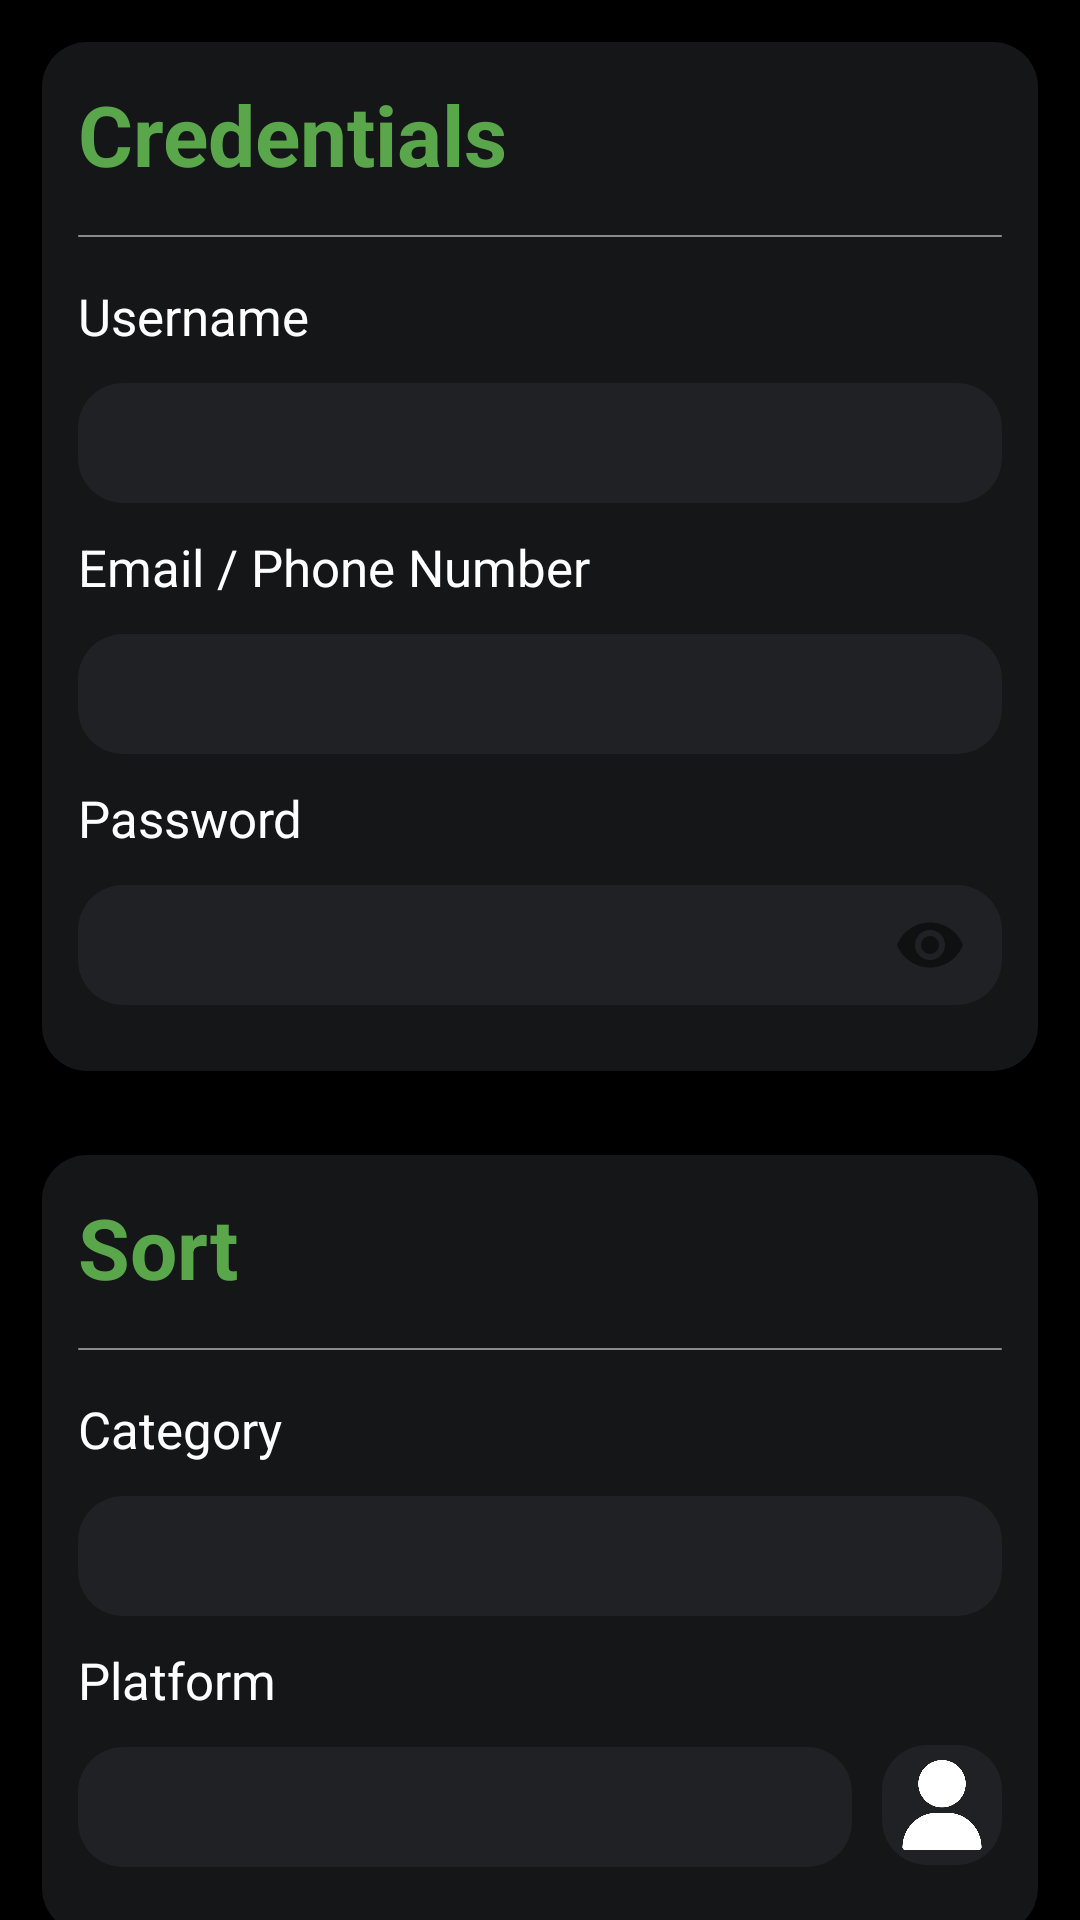

Write the Android layout XML for this screen, with the resource values it uses.
<!-- AndroidManifest.xml: activity theme Theme.AppCompat.DayNight.NoActionBar -->
<!-- res/layout/activity_add_account.xml -->
<?xml version="1.0" encoding="utf-8"?>
<ScrollView xmlns:android="http://schemas.android.com/apk/res/android"
    xmlns:app="http://schemas.android.com/apk/res-auto"
    xmlns:tools="http://schemas.android.com/tools"
    android:layout_width="match_parent"
    android:layout_height="match_parent"
    android:background="@color/black"
    android:orientation="vertical"
    tools:context=".AddAccountActivity">

    <LinearLayout
        android:layout_width="match_parent"
        android:layout_height="match_parent"
        android:orientation="vertical">

        <LinearLayout
            style="@style/section_container"
            android:layout_width="match_parent"
            android:layout_height="wrap_content"
            android:layout_margin="14dp"
            android:orientation="vertical">

            <TextView
                android:id="@+id/textView"
                style="@style/section_title"
                android:layout_width="match_parent"
                android:layout_height="wrap_content"
                android:text="Credentials" />

            <View
                android:id="@+id/view"
                android:layout_width="match_parent"
                android:layout_height="0.5dp"
                android:layout_marginTop="15dp"
                android:layout_marginBottom="15dp"
                android:background="@drawable/bg_shape"
                android:backgroundTint="@color/white" />

            <TextView
                android:id="@+id/textView3"
                android:layout_width="match_parent"
                android:layout_height="wrap_content"
                android:text="Username"
                android:textColor="@color/white"
                android:textSize="17sp" />

            <com.google.android.material.textfield.TextInputLayout
                android:id="@+id/username_text_input_layout"
                android:layout_width="match_parent"
                android:layout_height="wrap_content"
                app:endIconMode="clear_text">

                <EditText
                    android:id="@+id/username_input"
                    style="@style/input_text"
                    android:layout_width="match_parent"
                    android:inputType="text" />
            </com.google.android.material.textfield.TextInputLayout>

            <TextView
                android:id="@+id/textView4"
                android:layout_width="match_parent"
                android:layout_height="wrap_content"
                android:text="Email / Phone Number"
                android:textColor="@color/white"
                android:textSize="17sp" />

            <com.google.android.material.textfield.TextInputLayout
                android:id="@+id/emil_text_input_layout"
                android:layout_width="match_parent"
                android:layout_height="wrap_content"
                app:endIconMode="clear_text">

                <EditText
                    android:id="@+id/email_input"
                    style="@style/input_text"
                    android:layout_width="match_parent"
                    android:inputType="textEmailAddress" />
            </com.google.android.material.textfield.TextInputLayout>

            <TextView
                android:id="@+id/textView2"
                android:layout_width="match_parent"
                android:layout_height="wrap_content"
                android:text="Password"
                android:textColor="@color/white"
                android:textSize="17sp" />

            <com.google.android.material.textfield.TextInputLayout
                android:layout_width="match_parent"
                android:layout_height="wrap_content"
                app:passwordToggleEnabled="true">

                <EditText
                    android:id="@+id/password_input"
                    style="@style/input_text"
                    android:layout_width="match_parent"
                    android:layout_height="40dp"
                    android:inputType="textPassword"
                    android:textColorHighlight="@color/black"
                    android:textColorLink="@color/secondary" />
            </com.google.android.material.textfield.TextInputLayout>
        </LinearLayout>

        <LinearLayout
            style="@style/section_container"
            android:layout_width="match_parent"
            android:layout_height="wrap_content"
            android:layout_margin="14dp"
            android:orientation="vertical">

            <TextView
                android:id="@+id/textView5"
                style="@style/section_title"
                android:layout_width="match_parent"
                android:layout_height="wrap_content"
                android:text="Sort" />

            <View
                android:id="@+id/view2"
                android:layout_width="match_parent"
                android:layout_height="0.5dp"
                android:layout_marginTop="15dp"
                android:layout_marginBottom="15dp"
                android:background="@drawable/bg_shape"
                android:backgroundTint="@color/white" />

            <TextView
                android:id="@+id/textView6"
                android:layout_width="match_parent"
                android:layout_height="wrap_content"
                android:text="Category"
                android:textColor="@color/white"
                android:textSize="17sp" />

            <com.google.android.material.textfield.TextInputLayout
                android:id="@+id/category_text_input_layout"
                android:layout_width="match_parent"
                android:layout_height="wrap_content"
                app:endIconMode="clear_text">

                <AutoCompleteTextView
                    android:id="@+id/category_input"
                    style="@style/input_text"
                    android:dropDownHeight="200dp"
                    android:completionThreshold="1"
                    android:nextFocusDown="@id/platform_input"
                    android:layout_width="match_parent"
                    android:inputType="text" />
            </com.google.android.material.textfield.TextInputLayout>

            <TextView
                android:id="@+id/textView7"
                android:layout_width="match_parent"
                android:layout_height="wrap_content"
                android:text="Platform"
                android:textColor="@color/white"
                android:textSize="17sp" />

            <RelativeLayout
                android:layout_width="match_parent"
                android:layout_height="wrap_content">

                <com.google.android.material.textfield.TextInputLayout
                    android:id="@+id/platform_text_input_layout"
                    android:layout_width="match_parent"
                    android:layout_height="wrap_content"
                    android:layout_toStartOf="@id/platform_img"
                    app:endIconMode="clear_text">

                    <AutoCompleteTextView
                        android:id="@+id/platform_input"
                        style="@style/input_text"
                        android:layout_width="match_parent"
                        android:completionThreshold="1"
                        android:dropDownHeight="200dp"
                        android:imeOptions="actionDone"
                        android:inputType="text" />
                </com.google.android.material.textfield.TextInputLayout>

                <ImageView
                    android:id="@+id/platform_img"
                    android:layout_width="40dp"
                    android:layout_height="40dp"
                    android:layout_alignParentEnd="true"
                    android:layout_centerVertical="true"
                    android:layout_marginStart="10dp"
                    android:background="@drawable/bg_shape"
                    android:padding="5dp"
                    android:src="@drawable/user" />

            </RelativeLayout>


        </LinearLayout>

        <Button
            android:id="@+id/save_btn"
            android:layout_width="180dp"
            android:layout_height="50dp"
            android:layout_gravity="center"
            android:textAlignment="center"
            android:background="@drawable/bg_shape_solid"
            android:backgroundTint="@color/primary"
            android:drawableStart="@drawable/ic_save_vct"
            android:text="Save"
            android:textColor="@color/white"
            style="@style/button_icon"
            android:textSize="17sp"
            android:textAllCaps="true"
             />
    </LinearLayout>

</ScrollView>
<!-- resources referenced by this layout -->
<resources>
  <color name="black">#FF000000</color>
  <color name="primary">#5AA64B</color>
  <color name="secondary">#555B60</color>
  <color name="white">#FFFFFFFF</color>
  <!-- drawable bg_shape (drawable) -->
  <?xml version="1.0" encoding="utf-8"?>
  <shape xmlns:android="http://schemas.android.com/apk/res/android">
      <solid android:color="@color/secondary100"/>
      <corners android:radius="15dp"/>
  </shape>
  <!-- drawable bg_shape_solid (drawable) -->
  <?xml version="1.0" encoding="utf-8"?>
  <shape xmlns:android="http://schemas.android.com/apk/res/android">
      <solid android:color="@color/primary"/>
      <corners android:radius="15dp"/>
  </shape>
  <!-- drawable ic_save_vct (drawable) -->
  <vector xmlns:android="http://schemas.android.com/apk/res/android"
      android:width="30dp"
      android:height="30dp"
      android:viewportWidth="23"
      android:viewportHeight="23">
    <path
        android:pathData="M4.7917,0H3.5139C1.5732,0 0,1.5732 0,3.5139V19.4861C0,21.4268 1.5732,23 3.5139,23H3.8333V15.3333C3.8333,13.7456 5.1205,12.4583 6.7083,12.4583H16.2917C17.8794,12.4583 19.1667,13.7456 19.1667,15.3333V23H19.4861C21.4268,23 23,21.4268 23,19.4861V6.7537C23,5.6523 22.5625,4.5961 21.7837,3.8173L19.1828,1.2163C18.4146,0.4482 17.3766,0.0121 16.2917,0.0002V5.75C16.2917,7.3378 15.0044,8.625 13.4167,8.625H7.6667C6.0788,8.625 4.7917,7.3378 4.7917,5.75V0Z"
        android:fillColor="#ffffff"/>
    <path
        android:pathData="M14.375,0V5.75C14.375,6.2793 13.946,6.7083 13.4167,6.7083H7.6667C7.1374,6.7083 6.7084,6.2793 6.7084,5.75V0H14.375Z"
        android:fillColor="#ffffff"/>
    <path
        android:pathData="M17.25,23V15.3333C17.25,14.8041 16.8209,14.375 16.2917,14.375H6.7083C6.1791,14.375 5.75,14.8041 5.75,15.3333V23H17.25Z"
        android:fillColor="#ffffff"/>
  </vector>
  <!-- drawable user: png bitmap (drawable, 12915 bytes) -->
  <style name="button_icon" parent="Widget.MaterialComponents.Button">
          <item name="android:layout_width">150dp</item>
          <item name="android:layout_height">50dp</item>
          <item name="background">@drawable/bg_shape_solid</item>
          <item name="backgroundTint">@color/primary</item>
          <item name="android:drawableStart">@android:drawable/stat_sys_warning</item>
          <item name="android:padding">12dp</item>
          <item name="android:textColor">@color/white</item>
      </style>
  <style name="input_text">
          <item name="android:background">@drawable/bg_shape</item>
          <item name="android:layout_height">40dp</item>
          <item name="android:layout_marginTop">10dp</item>
          <item name="android:layout_marginBottom">10dp</item>
          <item name="android:paddingStart">10dp</item>
          <item name="android:paddingEnd">10dp</item>
          <item name="android:textColor">#BFBFBF</item>
          <item name="paddingStart">12dp</item>
          <item name="paddingEnd">12dp</item>
      </style>
  <style name="section_container">
          <item name="android:background">@drawable/bg_shape</item>
          <item name="android:padding">12dp</item>
          <item name="android:layout_margin">14dp</item>
      </style>
  <style name="section_title">
          <item name="android:textColor">@color/primary</item>
          <item name="android:textSize">28sp</item>
          <item name="android:textStyle">bold</item>
      </style>
  <color name="secondary100">#802A2D30</color>
</resources>
